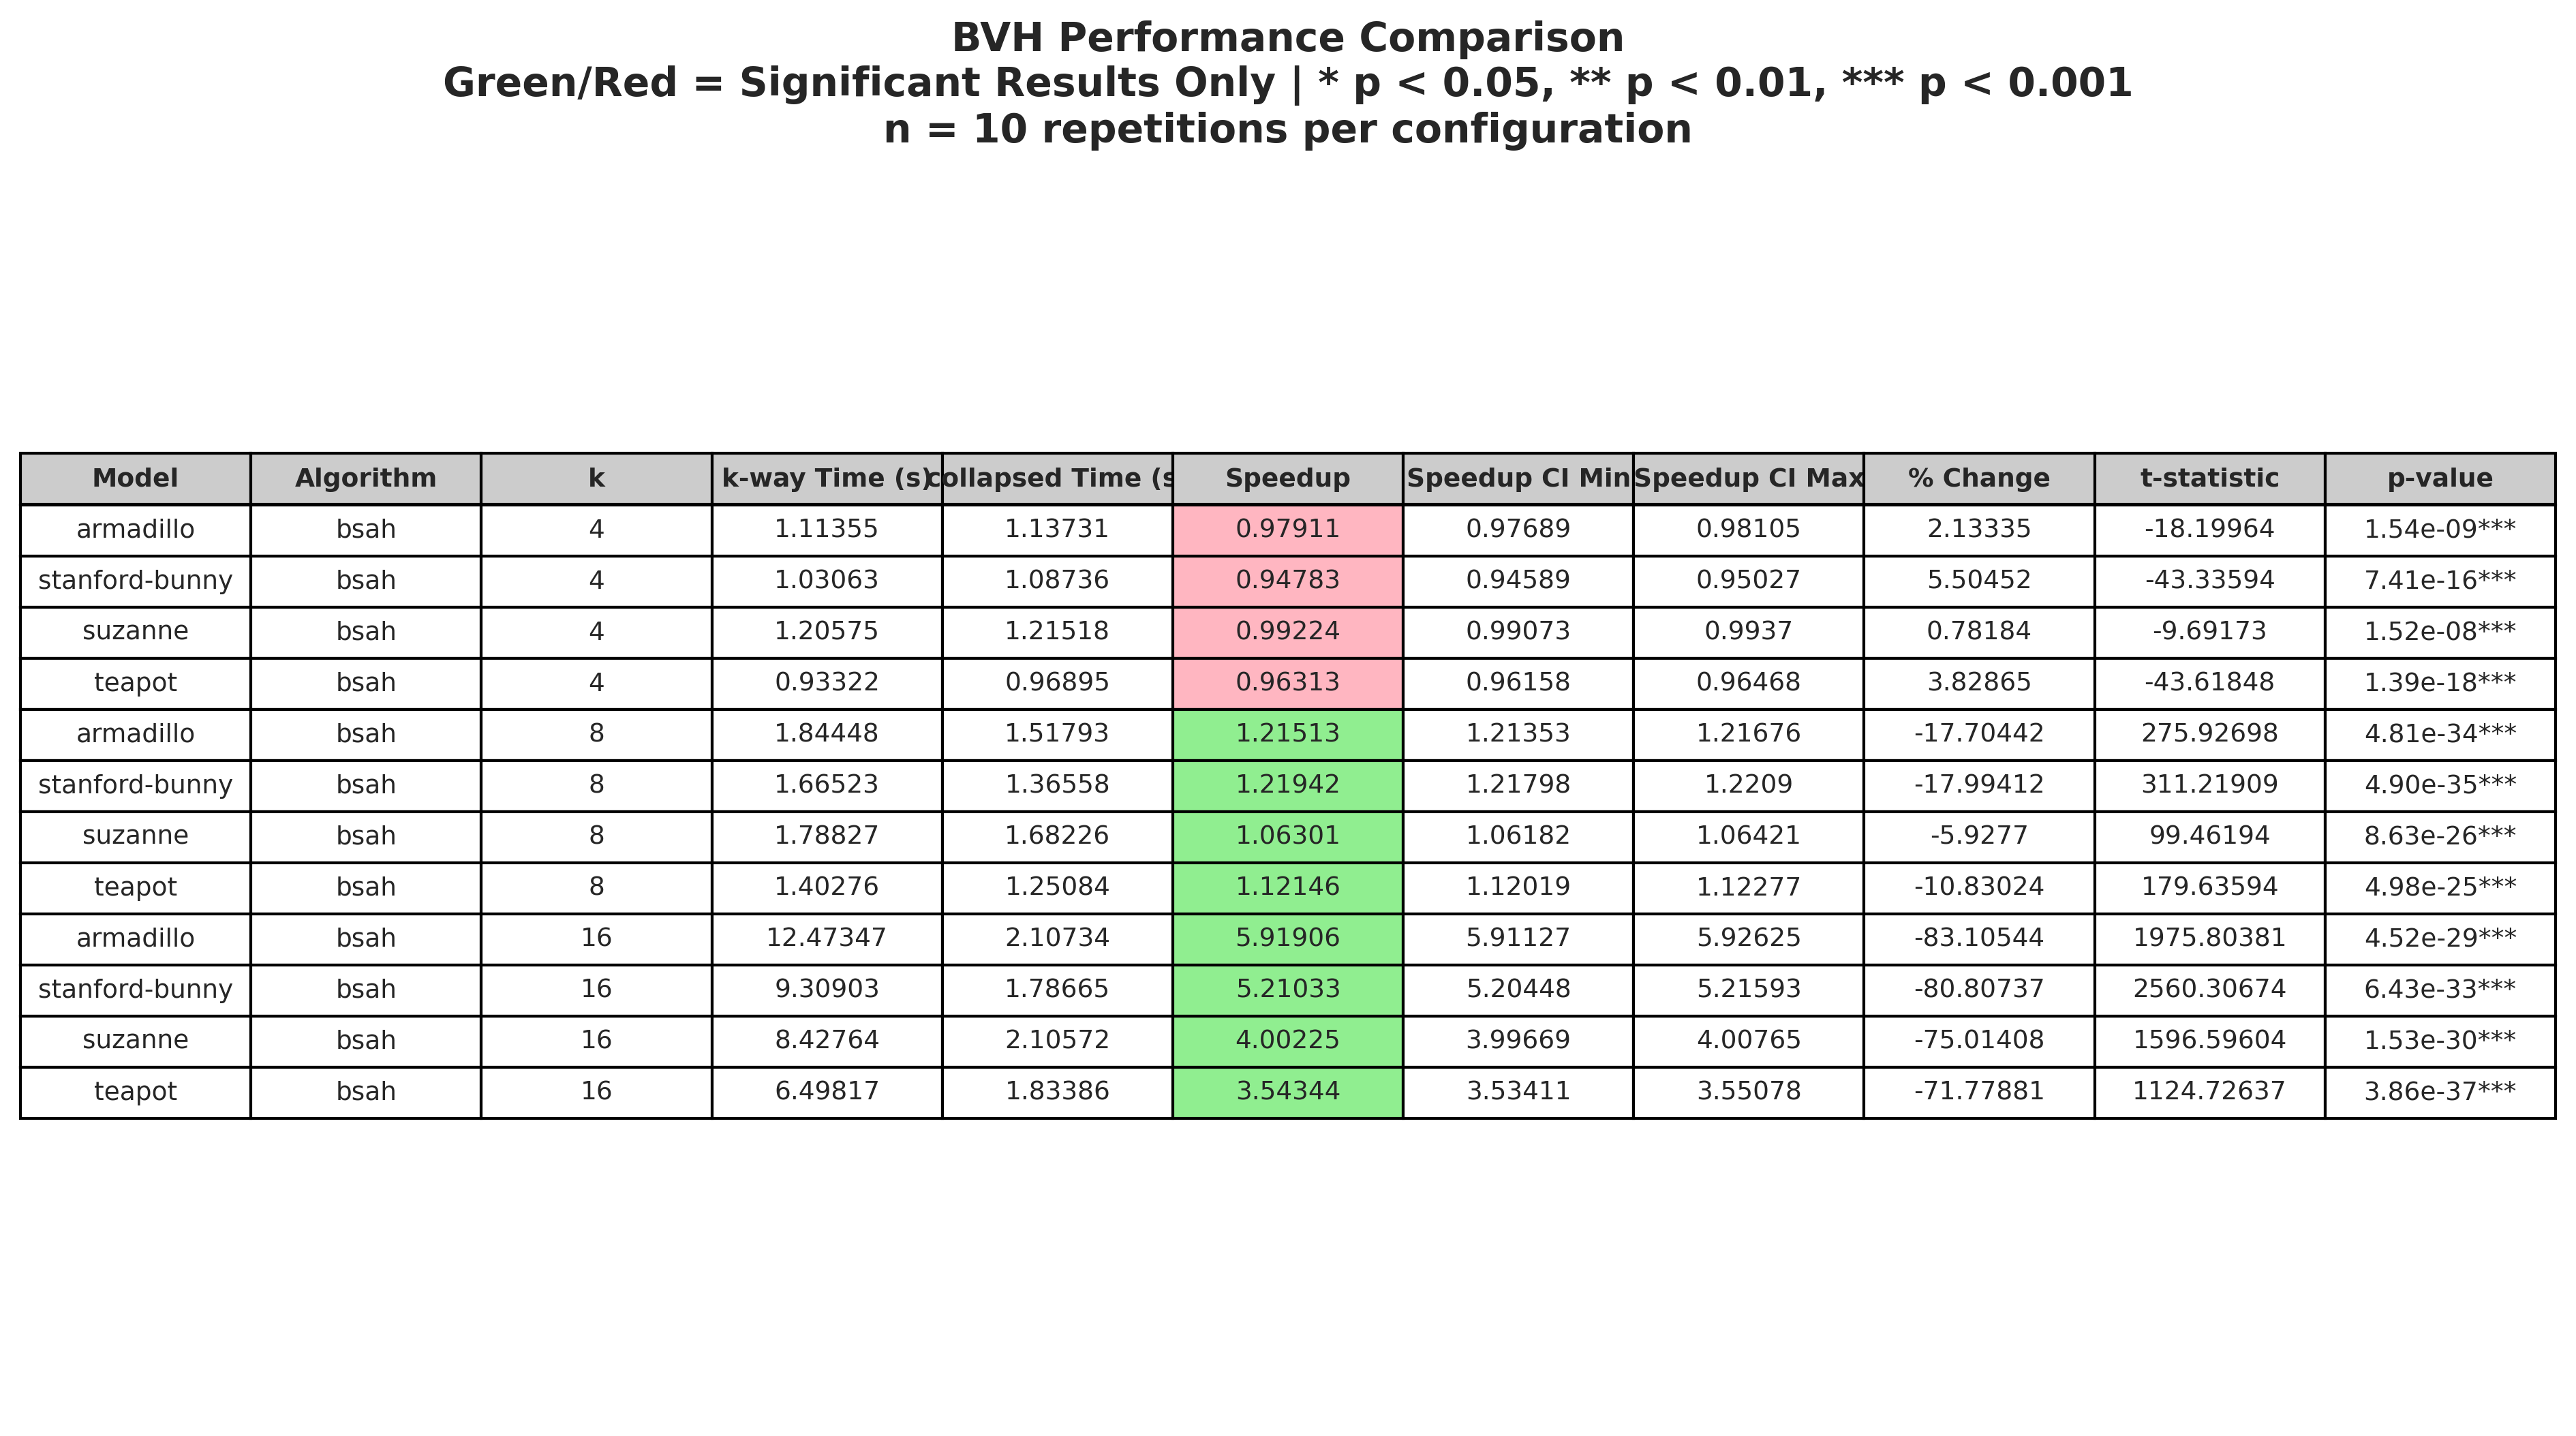

The data file committed next to this chart (first rows):
Model, Algorithm, k, k-way Time (s), collapsed Time (s), Speedup, Speedup CI Min, Speedup CI Max, % Change, t-statistic, p-value
armadillo, bsah, 4, 1.114, 1.137, 0.9791, 0.9769, 0.981, 2.133, -18.2, 1.54e-09***
stanford-bunny, bsah, 4, 1.031, 1.087, 0.9478, 0.9459, 0.9503, 5.505, -43.34, 7.41e-16***
suzanne, bsah, 4, 1.206, 1.215, 0.9922, 0.9907, 0.9937, 0.7818, -9.692, 1.52e-08***
teapot, bsah, 4, 0.9332, 0.9689, 0.9631, 0.9616, 0.9647, 3.829, -43.62, 1.39e-18***
armadillo, bsah, 8, 1.844, 1.518, 1.215, 1.214, 1.217, -17.7, 275.9, 4.81e-34***
stanford-bunny, bsah, 8, 1.665, 1.366, 1.219, 1.218, 1.221, -17.99, 311.2, 4.90e-35***
suzanne, bsah, 8, 1.788, 1.682, 1.063, 1.062, 1.064, -5.928, 99.46, 8.63e-26***
teapot, bsah, 8, 1.403, 1.251, 1.121, 1.12, 1.123, -10.83, 179.6, 4.98e-25***
armadillo, bsah, 16, 12.47, 2.107, 5.919, 5.911, 5.926, -83.11, 1976, 4.52e-29***
stanford-bunny, bsah, 16, 9.309, 1.787, 5.21, 5.204, 5.216, -80.81, 2560, 6.43e-33***
suzanne, bsah, 16, 8.428, 2.106, 4.002, 3.997, 4.008, -75.01, 1597, 1.53e-30***
teapot, bsah, 16, 6.498, 1.834, 3.543, 3.534, 3.551, -71.78, 1125, 3.86e-37***
